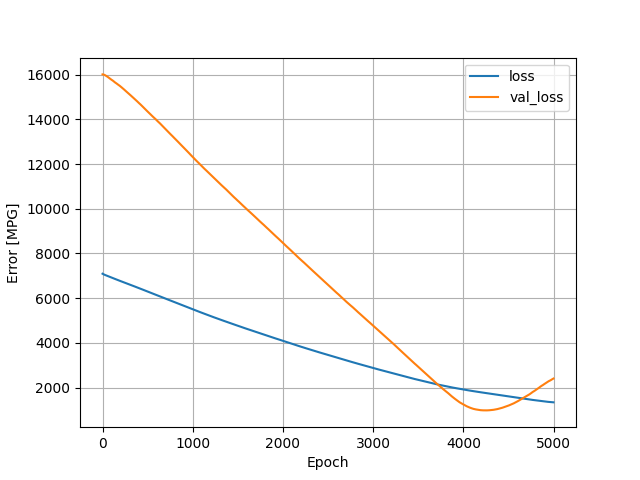

The file beside this chart, header and first rows:
, loss, val_loss, epoch
0, 7095, 16009, 0
1, 7092, 16009, 1
2, 7090, 16008, 2
3, 7088, 16007, 3
4, 7085, 16007, 4
5, 7083, 16006, 5
6, 7081, 16006, 6
7, 7079, 16005, 7
8, 7077, 16004, 8
9, 7074, 16003, 9
10, 7072, 16003, 10
11, 7070, 16002, 11
12, 7068, 16001, 12
13, 7066, 16000, 13
14, 7064, 15999, 14
15, 7063, 15997, 15
16, 7061, 15995, 16
17, 7059, 15992, 17
18, 7057, 15991, 18
19, 7055, 15989, 19
20, 7053, 15987, 20
21, 7052, 15986, 21
22, 7050, 15984, 22
23, 7048, 15983, 23
24, 7046, 15981, 24
25, 7044, 15980, 25
26, 7042, 15978, 26
27, 7041, 15976, 27
28, 7039, 15974, 28
29, 7037, 15972, 29
30, 7036, 15969, 30
31, 7034, 15966, 31
32, 7033, 15963, 32
33, 7031, 15961, 33
34, 7029, 15959, 34
35, 7027, 15956, 35
36, 7026, 15954, 36
37, 7024, 15951, 37
38, 7022, 15948, 38
39, 7021, 15945, 39
40, 7019, 15943, 40
41, 7017, 15940, 41
42, 7016, 15937, 42
43, 7014, 15935, 43
44, 7012, 15932, 44
45, 7011, 15929, 45
46, 7009, 15927, 46
47, 7007, 15924, 47
48, 7006, 15921, 48
49, 7004, 15918, 49
50, 7002, 15916, 50
51, 7000, 15913, 51
52, 6999, 15910, 52
53, 6997, 15908, 53
54, 6995, 15906, 54
55, 6994, 15904, 55
56, 6992, 15902, 56
57, 6990, 15899, 57
58, 6989, 15895, 58
59, 6987, 15893, 59
... 4,940 more rows
